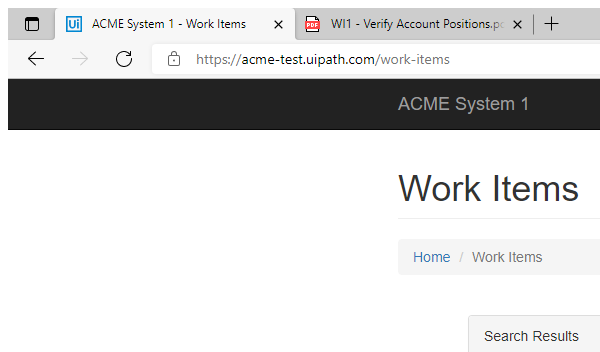
Task: Robotic Enterprise Framework
Workflow: ACMEWeb_ACMEPage_NavigateToWorkItemDetails

Step 1 [try]: Attach Browser 'msedge.exe ACME' in window 'ACME System 1*' (msedge.exe)

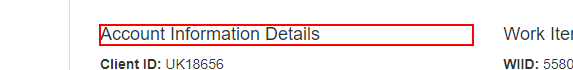
Step 2 [try]: find the heading 'Account Information Details' in window 'ACME System 1 - Work Items' (msedge.exe)